Labelled photos from "data", an image-classification folder in pranavdeshpande09527-lang/Lion_Tiger. The possible labels are: lion, tiger.

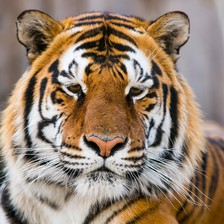
Label: tiger

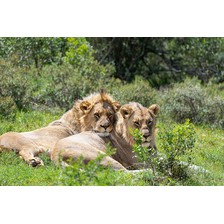
Label: lion

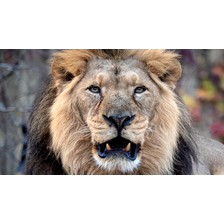
Label: lion

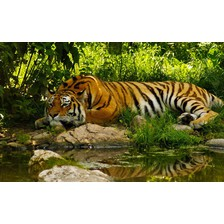
Label: tiger

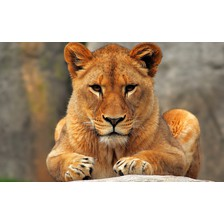
Label: lion

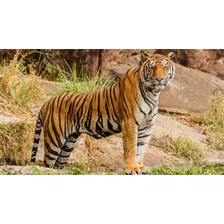
Label: tiger
